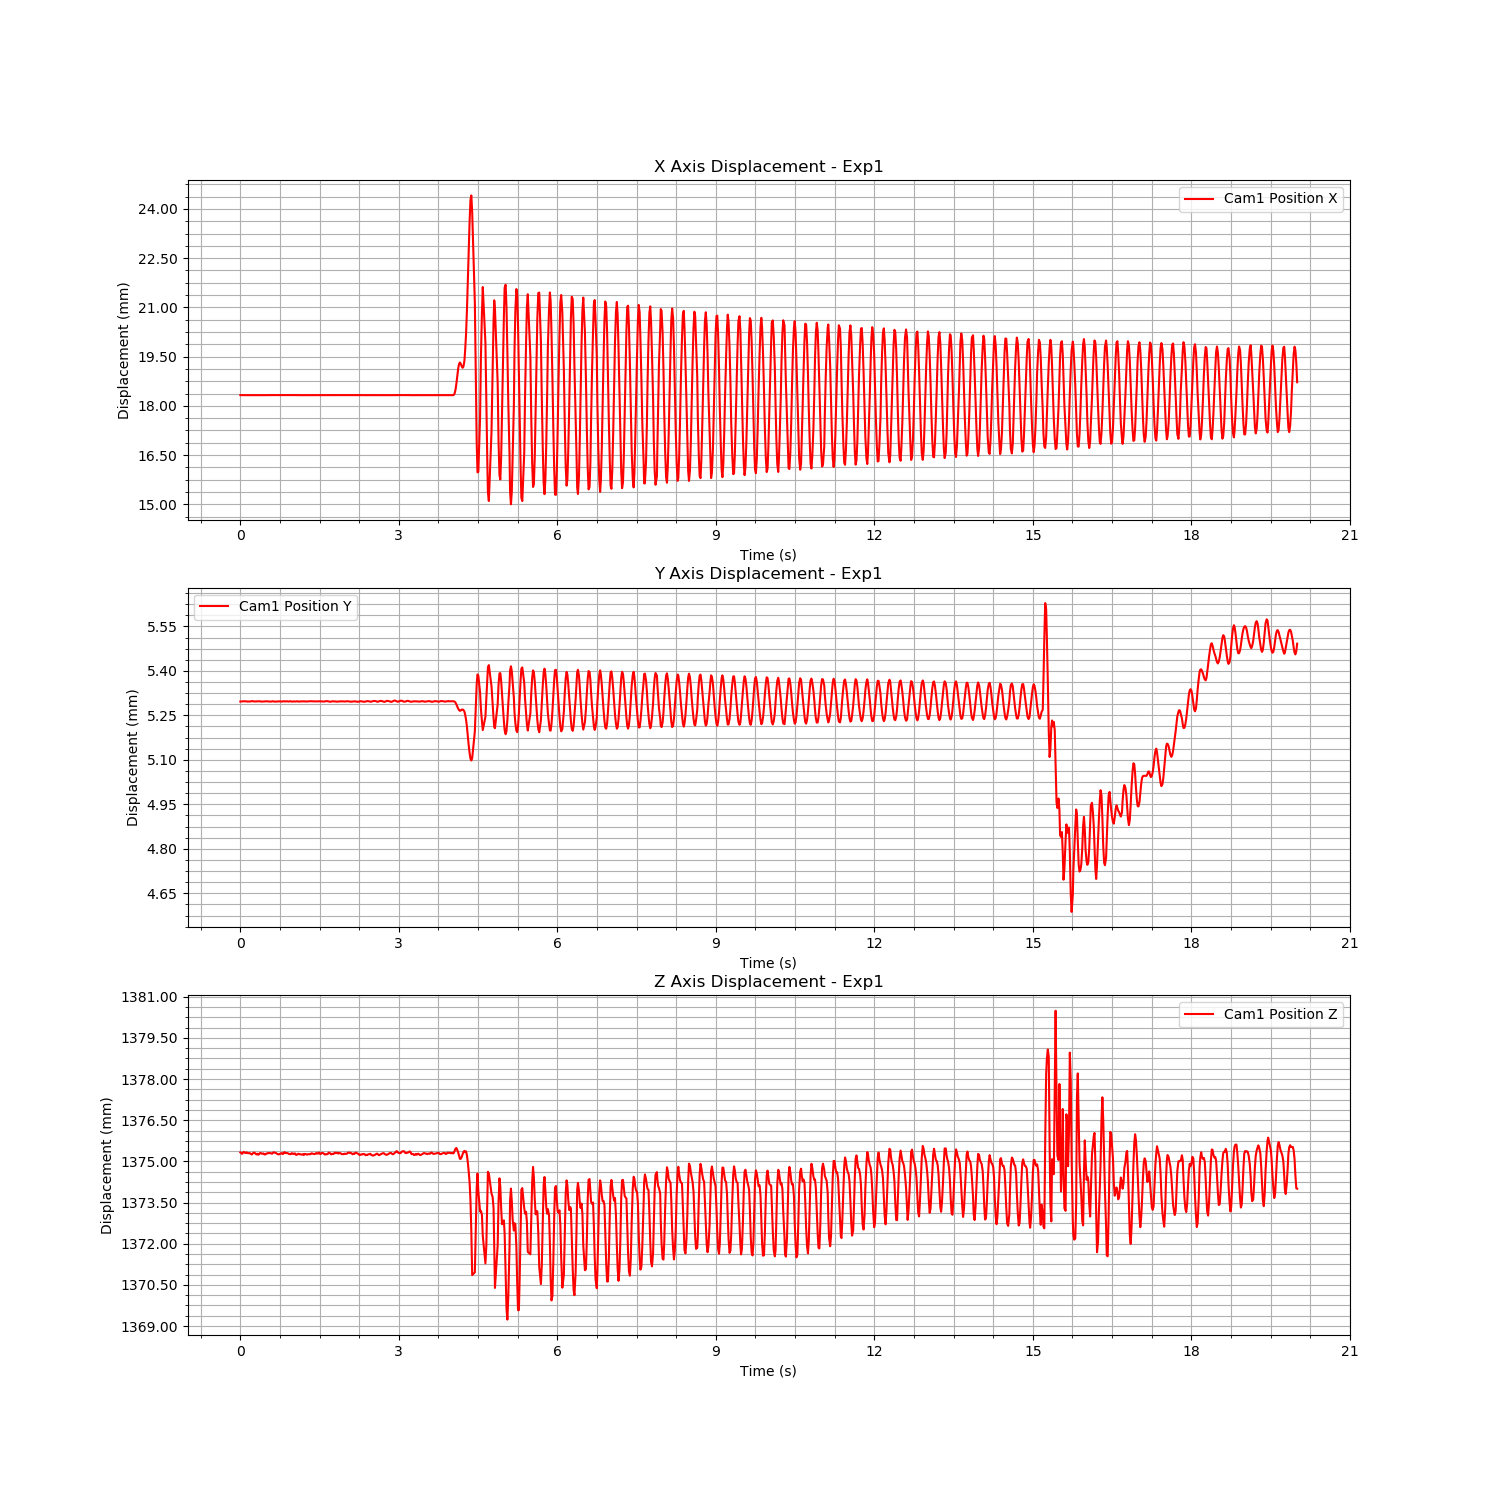

The file beside this chart, header and first rows:
Time (s), Cam1 Fiducial ID, Cam1 Position X, Cam1 Position Y, Cam1 Position Z, Cam1 Rotation X, Cam1 Rotation Y, Cam1 Rotation Z, Cam1 Rotation W
1724666057, 0, 0.01833, 0.005297, 1.375, -0.01103, 0.2018, -0.0129, 0.9793
1724666057, 0, 0.01833, 0.005297, 1.375, -0.01102, 0.2018, -0.0129, 0.9793
1724666057, 0, 0.01833, 0.005297, 1.375, -0.011, 0.2018, -0.01289, 0.9793
1724666057, 0, 0.01833, 0.005298, 1.375, -0.01097, 0.2017, -0.01289, 0.9793
1724666057, 0, 0.01833, 0.005297, 1.375, -0.01098, 0.2017, -0.0129, 0.9793
1724666057, 0, 0.01833, 0.005297, 1.375, -0.011, 0.2017, -0.01289, 0.9793
1724666057, 0, 0.01833, 0.005298, 1.375, -0.01105, 0.2018, -0.01289, 0.9793
1724666057, 0, 0.01833, 0.005297, 1.375, -0.01104, 0.2017, -0.0129, 0.9793
1724666057, 0, 0.01833, 0.005297, 1.375, -0.01104, 0.2017, -0.0129, 0.9793
1724666057, 0, 0.01833, 0.005297, 1.375, -0.01102, 0.2018, -0.0129, 0.9793
1724666057, 0, 0.01833, 0.005297, 1.375, -0.01106, 0.2018, -0.01289, 0.9793
1724666057, 0, 0.01833, 0.005297, 1.375, -0.01104, 0.2018, -0.01289, 0.9793
1724666057, 0, 0.01833, 0.005297, 1.375, -0.01105, 0.2018, -0.01289, 0.9793
1724666057, 0, 0.01833, 0.005298, 1.375, -0.01103, 0.2018, -0.01288, 0.9793
1724666057, 0, 0.01833, 0.005298, 1.375, -0.01101, 0.2018, -0.01287, 0.9793
1724666057, 0, 0.01833, 0.005297, 1.375, -0.01101, 0.2018, -0.01289, 0.9793
1724666057, 0, 0.01833, 0.005297, 1.375, -0.011, 0.2018, -0.01288, 0.9793
1724666057, 0, 0.01832, 0.005297, 1.375, -0.01103, 0.2018, -0.01288, 0.9793
1724666057, 0, 0.01832, 0.005297, 1.375, -0.01093, 0.2018, -0.01288, 0.9793
1724666057, 0, 0.01833, 0.005297, 1.375, -0.01093, 0.2018, -0.01289, 0.9793
1724666057, 0, 0.01833, 0.005298, 1.375, -0.01097, 0.2018, -0.01288, 0.9793
1724666057, 0, 0.01833, 0.005298, 1.375, -0.01094, 0.2018, -0.01287, 0.9793
1724666057, 0, 0.01833, 0.005298, 1.375, -0.01099, 0.2018, -0.01289, 0.9793
1724666057, 0, 0.01833, 0.005297, 1.375, -0.01104, 0.2018, -0.0129, 0.9793
1724666057, 0, 0.01833, 0.005296, 1.375, -0.01101, 0.2018, -0.01289, 0.9793
1724666057, 0, 0.01833, 0.005297, 1.375, -0.01099, 0.2018, -0.0129, 0.9793
1724666057, 0, 0.01833, 0.005297, 1.375, -0.01102, 0.2018, -0.0129, 0.9793
1724666057, 0, 0.01833, 0.005297, 1.375, -0.01105, 0.2018, -0.0129, 0.9793
1724666057, 0, 0.01833, 0.005297, 1.375, -0.011, 0.2018, -0.0129, 0.9793
1724666057, 0, 0.01833, 0.005298, 1.375, -0.01098, 0.2018, -0.01289, 0.9793
1724666057, 0, 0.01833, 0.005297, 1.375, -0.01096, 0.2018, -0.0129, 0.9793
1724666057, 0, 0.01833, 0.005297, 1.375, -0.01101, 0.2018, -0.01289, 0.9793
1724666057, 0, 0.01833, 0.005297, 1.375, -0.01096, 0.2018, -0.0129, 0.9793
1724666057, 0, 0.01833, 0.005296, 1.375, -0.01099, 0.2018, -0.0129, 0.9793
1724666057, 0, 0.01833, 0.005296, 1.375, -0.01099, 0.2018, -0.01289, 0.9793
1724666057, 0, 0.01833, 0.005297, 1.375, -0.011, 0.2018, -0.01289, 0.9793
1724666057, 0, 0.01833, 0.005297, 1.375, -0.011, 0.2018, -0.01289, 0.9793
1724666057, 0, 0.01833, 0.005298, 1.375, -0.01102, 0.2018, -0.01289, 0.9793
1724666058, 0, 0.01833, 0.005297, 1.375, -0.01105, 0.2017, -0.01289, 0.9793
1724666058, 0, 0.01833, 0.005296, 1.375, -0.01105, 0.2017, -0.01289, 0.9793
1724666058, 0, 0.01833, 0.005296, 1.375, -0.01103, 0.2018, -0.01291, 0.9793
1724666058, 0, 0.01833, 0.005297, 1.375, -0.01106, 0.2018, -0.0129, 0.9793
1724666058, 0, 0.01833, 0.005297, 1.375, -0.01107, 0.2018, -0.01289, 0.9793
1724666058, 0, 0.01833, 0.005297, 1.375, -0.01107, 0.2018, -0.01289, 0.9793
1724666058, 0, 0.01833, 0.005297, 1.375, -0.01102, 0.2018, -0.01289, 0.9793
1724666058, 0, 0.01833, 0.005297, 1.375, -0.01098, 0.2018, -0.0129, 0.9793
1724666058, 0, 0.01833, 0.005297, 1.375, -0.01101, 0.2018, -0.01289, 0.9793
1724666058, 0, 0.01833, 0.005296, 1.375, -0.01099, 0.2018, -0.01289, 0.9793
1724666058, 0, 0.01833, 0.005297, 1.375, -0.01097, 0.2018, -0.01289, 0.9793
1724666058, 0, 0.01833, 0.005298, 1.375, -0.01099, 0.2018, -0.01288, 0.9793
1724666058, 0, 0.01833, 0.005297, 1.375, -0.011, 0.2017, -0.01289, 0.9793
1724666058, 0, 0.01833, 0.005297, 1.375, -0.01102, 0.2018, -0.01288, 0.9793
1724666058, 0, 0.01833, 0.005297, 1.375, -0.01101, 0.2018, -0.01288, 0.9793
1724666058, 0, 0.01833, 0.005298, 1.375, -0.01106, 0.2018, -0.01288, 0.9793
1724666058, 0, 0.01833, 0.005297, 1.375, -0.01104, 0.2018, -0.01289, 0.9793
1724666058, 0, 0.01833, 0.005297, 1.375, -0.01103, 0.2018, -0.0129, 0.9793
1724666058, 0, 0.01833, 0.005298, 1.375, -0.011, 0.2018, -0.01289, 0.9793
1724666058, 0, 0.01833, 0.005298, 1.375, -0.01103, 0.2018, -0.0129, 0.9793
1724666058, 0, 0.01833, 0.005297, 1.375, -0.01105, 0.2018, -0.01289, 0.9793
1724666058, 0, 0.01833, 0.005296, 1.375, -0.01106, 0.2018, -0.01289, 0.9793
... 1,125 more rows
